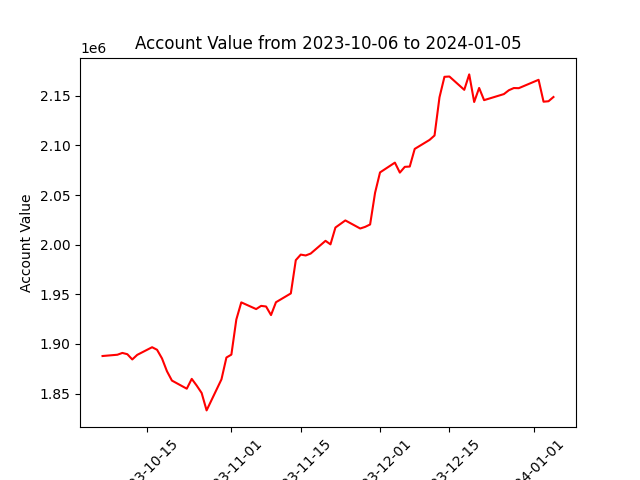

The table this chart was drawn from, first rows:
datadate, account_value
20231006, 1887875
20231009, 1889167
20231010, 1890987
20231011, 1889714
20231012, 1884422
20231013, 1889042
20231016, 1896740
20231017, 1894170
20231018, 1885435
20231019, 1872519
20231020, 1863143
20231023, 1854955
20231024, 1864850
20231025, 1858101
20231026, 1850638
20231027, 1833083
20231030, 1864388
20231031, 1886364
20231101, 1889282
20231102, 1924673
20231103, 1941929
20231106, 1935177
20231107, 1938396
20231108, 1937790
20231109, 1929137
20231110, 1942084
20231113, 1950951
20231114, 1984460
20231115, 1990062
20231116, 1989193
20231117, 1991096
20231120, 2003948
20231121, 2000385
20231122, 2017340
20231124, 2024500
20231127, 2016363
20231128, 2018005
20231129, 2020435
20231130, 2052358
20231201, 2072877
20231204, 2082732
20231205, 2072682
20231206, 2078486
20231207, 2078786
20231208, 2096553
20231211, 2105640
20231212, 2110075
20231213, 2148559
20231214, 2169195
20231215, 2169512
20231218, 2156085
20231219, 2171634
20231220, 2143836
20231221, 2157969
20231222, 2145693
20231226, 2151804
20231227, 2155676
20231228, 2157880
20231229, 2157756
20240102, 2166193
... 3 more rows
